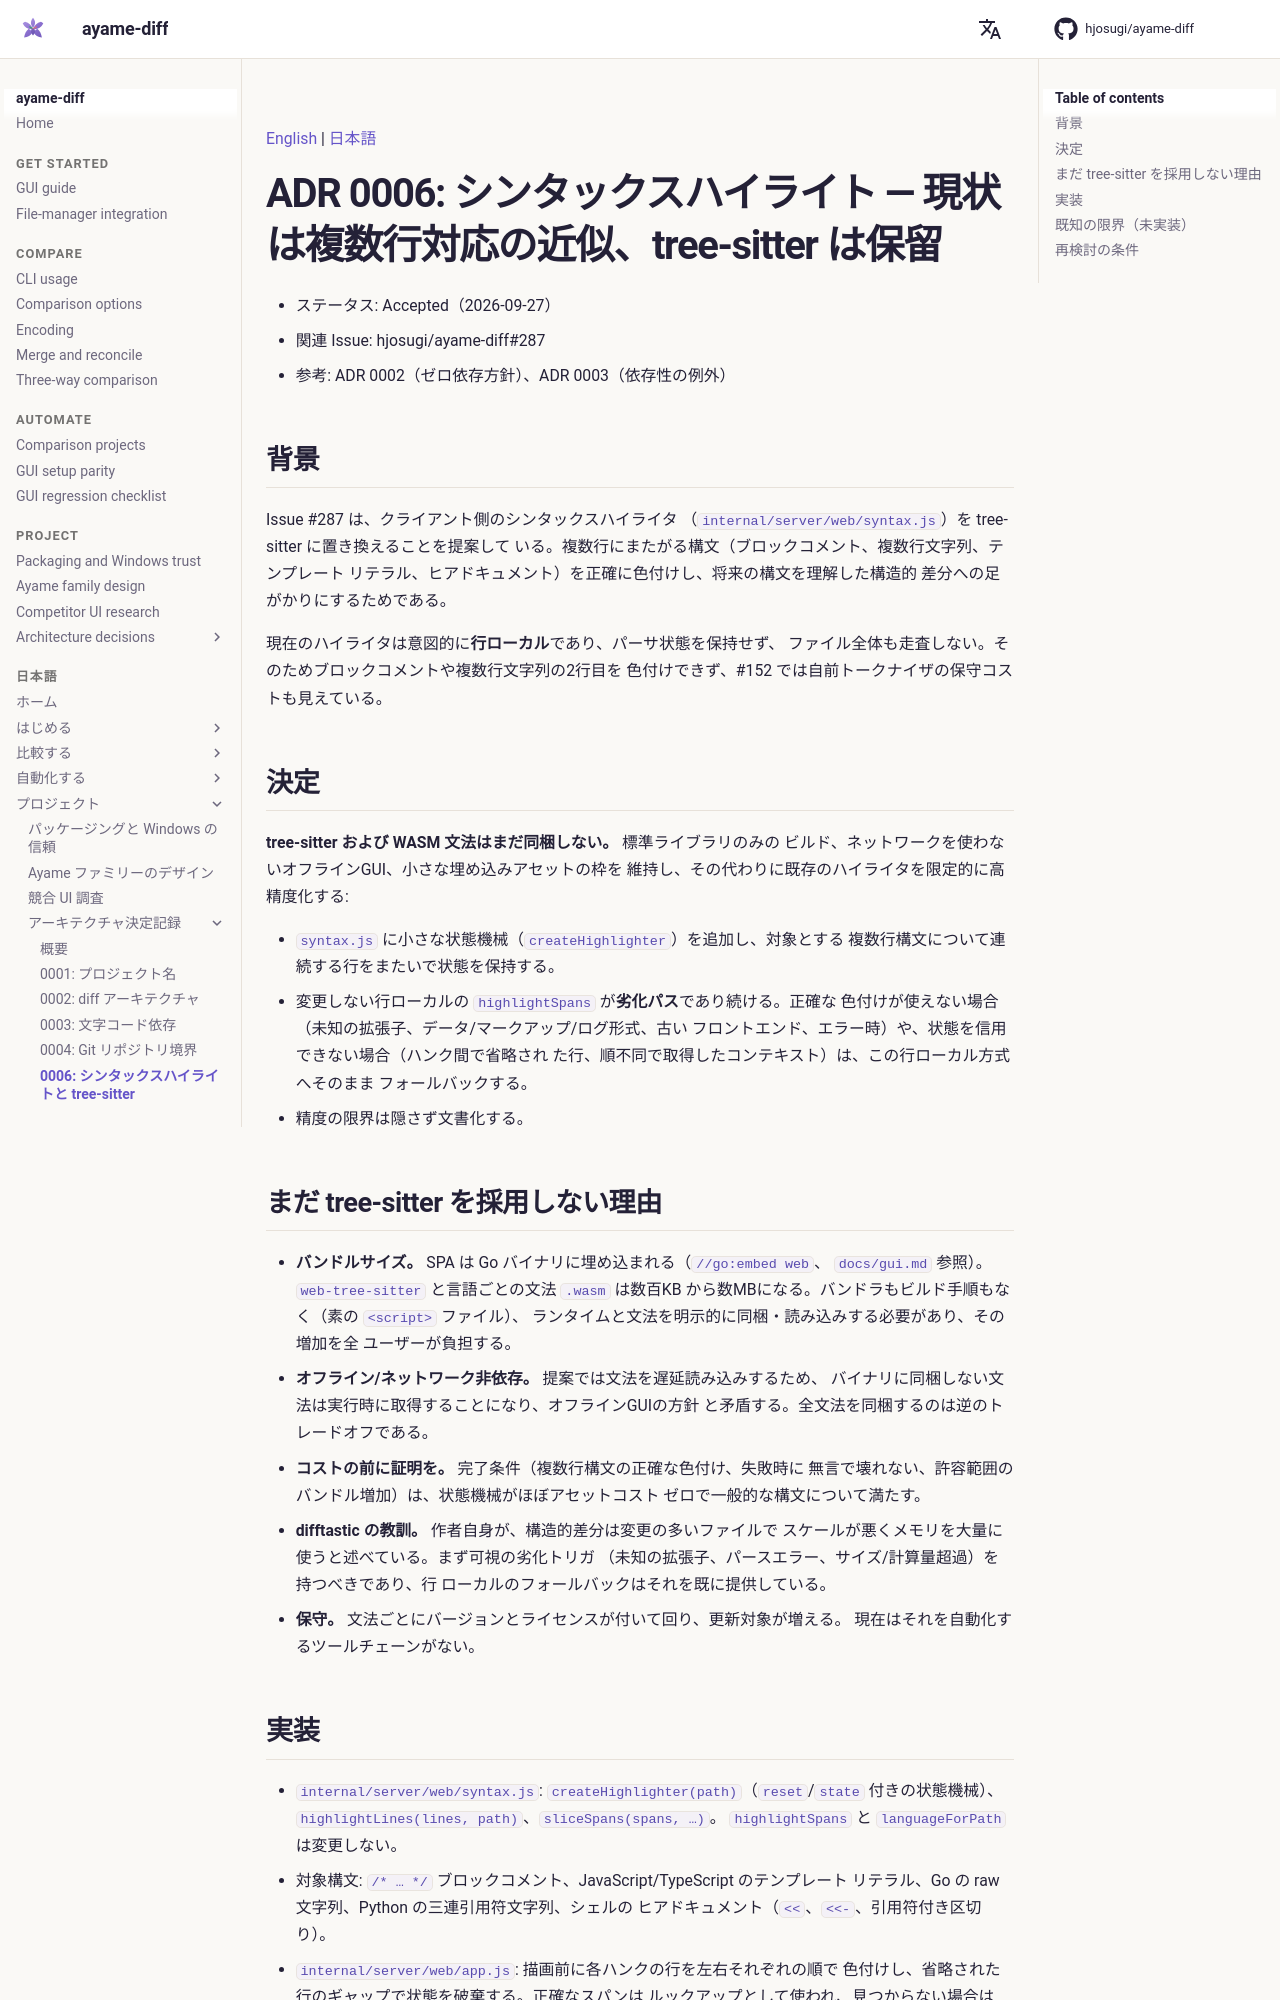

repository: ayame-editor/ayame-diff · page: adr/0006-syntax-highlighting-treesitter.ja/index.html · generator: mkdocs

<!-- i18n: language-switcher -->
[English](0006-syntax-highlighting-treesitter.md) | [日本語](0006-syntax-highlighting-treesitter.ja.md)

# ADR 0006: シンタックスハイライト — 現状は複数行対応の近似、tree-sitter は保留

- ステータス: Accepted（2026-09-27）
- 関連 Issue: hjosugi/ayame-diff#287
- 参考: ADR 0002（ゼロ依存方針）、ADR 0003（依存性の例外）

## 背景

Issue #287 は、クライアント側のシンタックスハイライタ
（`internal/server/web/syntax.js`）を tree-sitter に置き換えることを提案して
いる。複数行にまたがる構文（ブロックコメント、複数行文字列、テンプレート
リテラル、ヒアドキュメント）を正確に色付けし、将来の構文を理解した構造的
差分への足がかりにするためである。

現在のハイライタは意図的に**行ローカル**であり、パーサ状態を保持せず、
ファイル全体も走査しない。そのためブロックコメントや複数行文字列の2行目を
色付けできず、#152 では自前トークナイザの保守コストも見えている。

## 決定

**tree-sitter および WASM 文法はまだ同梱しない。** 標準ライブラリのみの
ビルド、ネットワークを使わないオフラインGUI、小さな埋め込みアセットの枠を
維持し、その代わりに既存のハイライタを限定的に高精度化する:

- `syntax.js` に小さな状態機械（`createHighlighter`）を追加し、対象とする
  複数行構文について連続する行をまたいで状態を保持する。
- 変更しない行ローカルの `highlightSpans` が**劣化パス**であり続ける。正確な
  色付けが使えない場合（未知の拡張子、データ/マークアップ/ログ形式、古い
  フロントエンド、エラー時）や、状態を信用できない場合（ハンク間で省略され
  た行、順不同で取得したコンテキスト）は、この行ローカル方式へそのまま
  フォールバックする。
- 精度の限界は隠さず文書化する。

## まだ tree-sitter を採用しない理由

- **バンドルサイズ。** SPA は Go バイナリに埋め込まれる（`//go:embed web`、
  `docs/gui.md` 参照）。`web-tree-sitter` と言語ごとの文法 `.wasm` は数百KB
  から数MBになる。バンドラもビルド手順もなく（素の `<script>` ファイル）、
  ランタイムと文法を明示的に同梱・読み込みする必要があり、その増加を全
  ユーザーが負担する。
- **オフライン/ネットワーク非依存。** 提案では文法を遅延読み込みするため、
  バイナリに同梱しない文法は実行時に取得することになり、オフラインGUIの方針
  と矛盾する。全文法を同梱するのは逆のトレードオフである。
- **コストの前に証明を。** 完了条件（複数行構文の正確な色付け、失敗時に
  無言で壊れない、許容範囲のバンドル増加）は、状態機械がほぼアセットコスト
  ゼロで一般的な構文について満たす。
- **difftastic の教訓。** 作者自身が、構造的差分は変更の多いファイルで
  スケールが悪くメモリを大量に使うと述べている。まず可視の劣化トリガ
  （未知の拡張子、パースエラー、サイズ/計算量超過）を持つべきであり、行
  ローカルのフォールバックはそれを既に提供している。
- **保守。** 文法ごとにバージョンとライセンスが付いて回り、更新対象が増える。
  現在はそれを自動化するツールチェーンがない。
